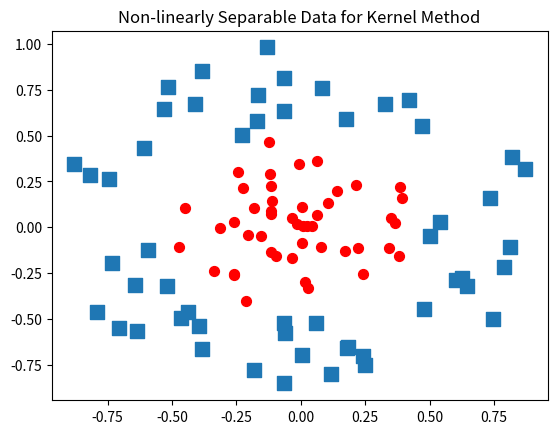

Here is the Python script that generated this plot:
'''
Created on Nov 26, 2010

@author: Peter
'''
from numpy import *
import matplotlib.pyplot as plt

xcord0 = []; ycord0 = []; xcord1 = []; ycord1 = []
fw = open('testSetRBF2.txt', 'w')#generate data

fig = plt.figure()
ax = fig.add_subplot(111)
xcord0 = []; ycord0 = []; xcord1 = []; ycord1 = []
for i in range(100):
    [x,y] = random.uniform(0,1,2)
    xpt=x*cos(2.0*pi*y); ypt = x*sin(2.0*pi*y)
    if (x > 0.5):
        xcord0.append(xpt); ycord0.append(ypt)
        label = -1.0
    else:
        xcord1.append(xpt); ycord1.append(ypt)
        label = 1.0
    fw.write('%f\t%f\t%f\n' % (xpt, ypt, label))
ax.scatter(xcord0,ycord0, marker='s', s=90)
ax.scatter(xcord1,ycord1, marker='o', s=50, c='red')
plt.title('Non-linearly Separable Data for Kernel Method')
plt.show()
fw.close()
